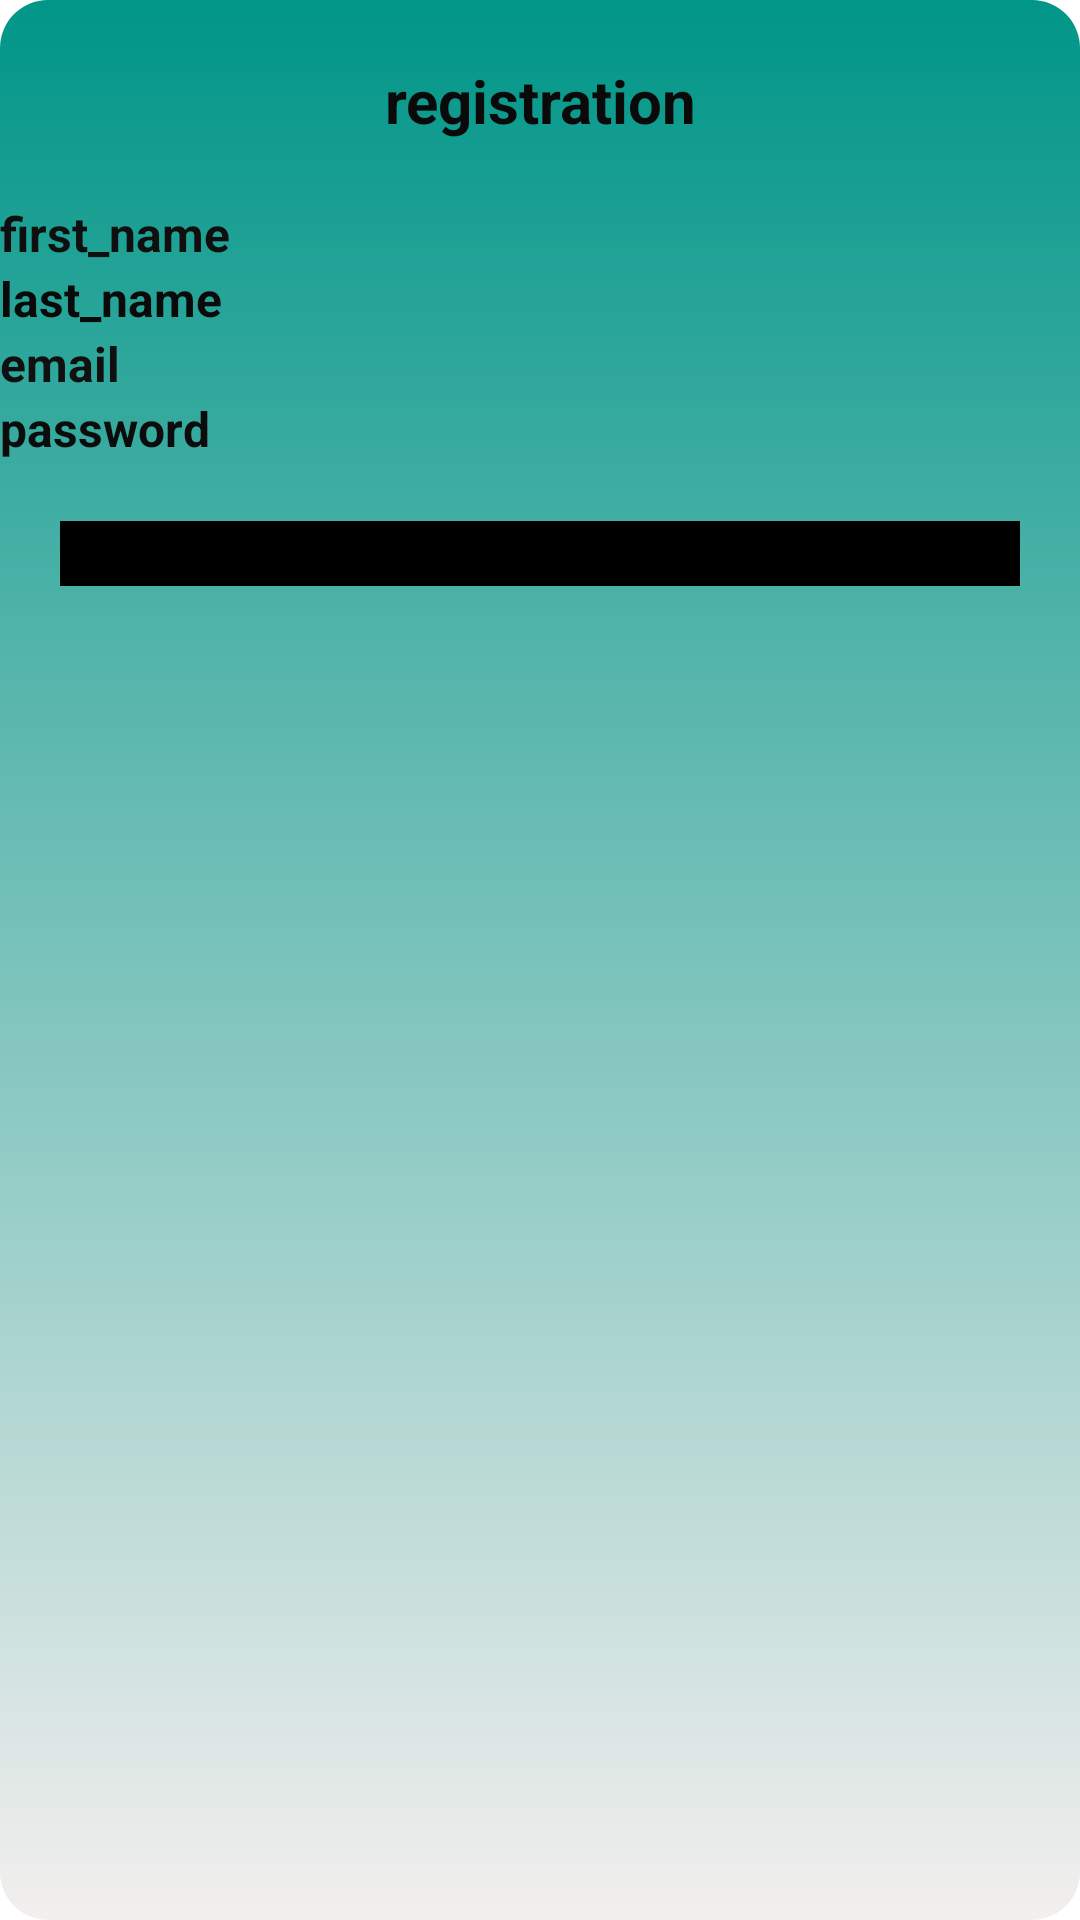

The Android layout XML behind this screen, and the referenced resources:
<!-- AndroidManifest.xml: application theme Theme.Application -->
<!-- res/layout/activity_inscritactiv2.xml -->
<?xml version="1.0" encoding="utf-8"?>
<LinearLayout xmlns:android="http://schemas.android.com/apk/res/android"
    xmlns:app="http://schemas.android.com/apk/res-auto"
    xmlns:tools="http://schemas.android.com/tools"
    android:layout_width="match_parent"
    android:layout_height="wrap_content"
    android:background="@drawable/background_gradient"
    android:orientation="vertical"
    tools:context=".pages.InscriptionActivity">

    <TextView
        android:id="@+id/textView"
        android:layout_width="match_parent"
        android:layout_height="wrap_content"
        android:layout_marginTop="20dp"
        android:layout_marginBottom="20dp"
        android:text="@string/registration"
        android:textAlignment="center"
        android:textColor="#0B0A0A"
        android:textSize="20sp"
        android:textStyle="bold" />

    <LinearLayout
        android:layout_width="match_parent"
        android:layout_height="wrap_content"
        android:orientation="horizontal">

        <TextView
            android:id="@+id/Firstname"
            android:layout_width="match_parent"
            android:layout_height="wrap_content"
            android:layout_weight="1"
            android:text="@string/first_name"
            android:textColor="#100F0F"
            android:textSize="16sp"
            android:textStyle="bold" />

        <EditText
            android:id="@+id/Name"
            android:layout_width="match_parent"
            android:layout_height="wrap_content"
            android:layout_weight="1"
            android:autofillHints=""
            android:ems="10"
            android:inputType="textPersonName"
            tools:ignore="SpeakableTextPresentCheck,TouchTargetSizeCheck" />
    </LinearLayout>

    <LinearLayout
        android:layout_width="match_parent"
        android:layout_height="wrap_content"
        android:orientation="horizontal">

        <TextView
            android:id="@+id/textV"
            android:layout_width="match_parent"
            android:layout_height="wrap_content"
            android:layout_weight="1"
            android:text="@string/last_name"
            android:textColor="#0B0A0A"
            android:textSize="16sp"
            android:textStyle="bold" />

        <EditText
            android:id="@+id/Lastname"
            android:layout_width="match_parent"
            android:layout_height="wrap_content"
            android:layout_weight="1"
            android:autofillHints=""
            android:ems="10"
            android:inputType="textPersonName"
            tools:ignore="TouchTargetSizeCheck,SpeakableTextPresentCheck" />
    </LinearLayout>

    <LinearLayout
        android:layout_width="match_parent"
        android:layout_height="wrap_content"
        android:orientation="horizontal">

        <TextView
            android:id="@+id/textView7"
            android:layout_width="match_parent"
            android:layout_height="wrap_content"
            android:layout_weight="1"
            android:text="@string/email"
            android:textColor="#101010"
            android:textSize="16sp"
            android:textStyle="bold" />

        <EditText
            android:id="@+id/email"
            android:layout_width="match_parent"
            android:layout_height="wrap_content"
            android:layout_weight="1"
            android:autofillHints=""
            android:ems="10"
            android:inputType="textPersonName"
            tools:ignore="SpeakableTextPresentCheck,TouchTargetSizeCheck" />
    </LinearLayout>

    <LinearLayout
        android:layout_width="match_parent"
        android:layout_height="wrap_content"
        android:orientation="horizontal">

        <TextView
            android:id="@+id/textView8"
            android:layout_width="match_parent"
            android:layout_height="wrap_content"
            android:layout_weight="1"
            android:text="@string/password"
            android:textColor="#0C0C0C"
            android:textSize="16sp"
            android:textStyle="bold" />

        <EditText
            android:id="@+id/Password"
            android:layout_width="match_parent"
            android:layout_height="wrap_content"
            android:layout_weight="1"
            android:autofillHints=""
            android:ems="10"
            android:inputType="textPassword"
            tools:ignore="TouchTargetSizeCheck,SpeakableTextPresentCheck" />

    </LinearLayout>

    <Button
        android:id="@+id/btnRegistrer"
        android:layout_width="match_parent"
        android:layout_height="wrap_content"
        android:layout_marginLeft="20dp"
        android:layout_marginTop="20dp"
        android:layout_marginRight="20dp"
        android:layout_marginBottom="20dp"
        android:background="@drawable/button_background_black"
        android:backgroundTint="@color/colorButtonDefault"
        android:onClick="addUser"
        android:text="Registrer"
        android:textSize="16sp"
        android:textStyle="bold|italic" />
</LinearLayout>
<!-- resources referenced by this layout -->
<resources>
  <color name="colorButtonDefault">#000000</color>
  <!-- drawable background_gradient (drawable) -->
  <shape xmlns:android="http://schemas.android.com/apk/res/android">
      <gradient
          android:startColor="#F3EFEE"
          android:endColor="#009688"
          android:angle="90" />
      <corners android:radius="16dp" />
  </shape>
  <!-- drawable button_background_black (drawable) -->
  <selector xmlns:android="http://schemas.android.com/apk/res/android">
      
      <item android:drawable="@color/grayDark" android:state_pressed="true"/>
      
      <item android:drawable="@android:color/black"/>
  </selector>
  <string name="email">email</string>
  <string name="first_name">first_name</string>
  <string name="last_name">last_name</string>
  <string name="password">password</string>
  <string name="registration">registration</string>
  <color name="grayDark">#444444</color>
</resources>
